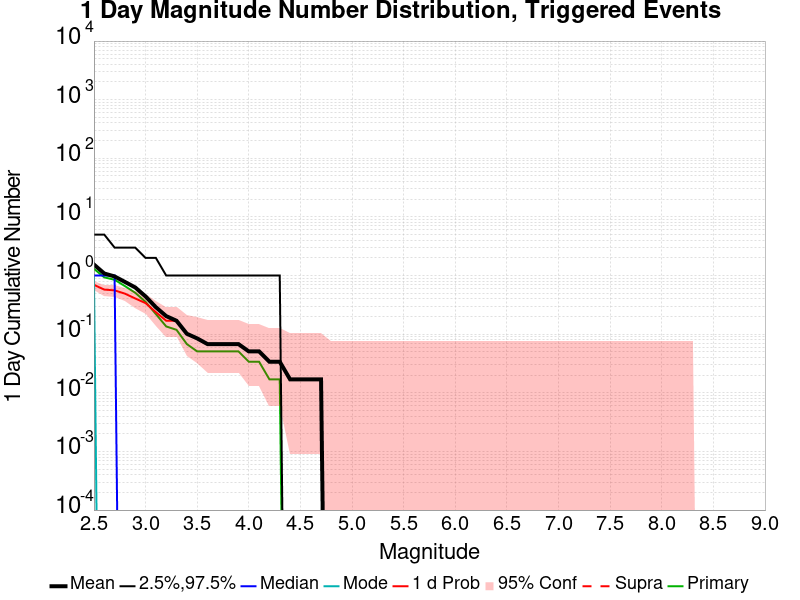

The file beside this chart, header and first rows:
Mag, Mean, 2.5 %ile, 97.5 %ile, Median, Mode, 1 d Probability, 1 d Supra-Seis Prob, Primary Aftershocks Mean
2.5, 1.542, 0.0, 5.0, 1.0, 1.0, 0.6949, 0.0, 1.305
2.6, 1.085, 0.0, 5.0, 1.0, 0.0, 0.5763, 0.0, 0.9322
2.7, 0.9661, 0.0, 3.0, 1.0, 0.0, 0.5593, 0.0, 0.8475
2.8, 0.7797, 0.0, 3.0, 0.0, 0.0, 0.4915, 0.0, 0.661
2.9, 0.6271, 0.0, 3.0, 0.0, 0.0, 0.4068, 0.0, 0.5085
3.0, 0.4407, 0.0, 2.0, 0.0, 0.0, 0.339, 0.0, 0.3559
3.1, 0.2881, 0.0, 2.0, 0.0, 0.0, 0.2373, 0.0, 0.2203
3.2, 0.2034, 0.0, 1.0, 0.0, 0.0, 0.1695, 0.0, 0.1356
3.3, 0.1695, 0.0, 1.0, 0.0, 0.0, 0.1695, 0.0, 0.1186
3.4, 0.1017, 0.0, 1.0, 0.0, 0.0, 0.1017, 0.0, 0.0678
3.5, 0.08475, 0.0, 1.0, 0.0, 0.0, 0.08475, 0.0, 0.05085
3.6, 0.0678, 0.0, 1.0, 0.0, 0.0, 0.0678, 0.0, 0.05085
3.7, 0.0678, 0.0, 1.0, 0.0, 0.0, 0.0678, 0.0, 0.05085
3.8, 0.0678, 0.0, 1.0, 0.0, 0.0, 0.0678, 0.0, 0.05085
3.9, 0.0678, 0.0, 1.0, 0.0, 0.0, 0.0678, 0.0, 0.05085
4.0, 0.05085, 0.0, 1.0, 0.0, 0.0, 0.05085, 0.0, 0.0339
4.1, 0.05085, 0.0, 1.0, 0.0, 0.0, 0.05085, 0.0, 0.0339
4.2, 0.0339, 0.0, 1.0, 0.0, 0.0, 0.0339, 0.0, 0.01695
4.3, 0.0339, 0.0, 1.0, 0.0, 0.0, 0.0339, 0.0, 0.01695
4.4, 0.01695, 0.0, 0.0, 0.0, 0.0, 0.01695, 0.0, 0.0
4.5, 0.01695, 0.0, 0.0, 0.0, 0.0, 0.01695, 0.0, 0.0
4.6, 0.01695, 0.0, 0.0, 0.0, 0.0, 0.01695, 0.0, 0.0
4.7, 0.01695, 0.0, 0.0, 0.0, 0.0, 0.01695, 0.0, 0.0
4.8, 0.0, 0.0, 0.0, 0.0, 0.0, 0.0, 0.0, 0.0
4.9, 0.0, 0.0, 0.0, 0.0, 0.0, 0.0, 0.0, 0.0
5.0, 0.0, 0.0, 0.0, 0.0, 0.0, 0.0, 0.0, 0.0
5.1, 0.0, 0.0, 0.0, 0.0, 0.0, 0.0, 0.0, 0.0
5.2, 0.0, 0.0, 0.0, 0.0, 0.0, 0.0, 0.0, 0.0
5.3, 0.0, 0.0, 0.0, 0.0, 0.0, 0.0, 0.0, 0.0
5.4, 0.0, 0.0, 0.0, 0.0, 0.0, 0.0, 0.0, 0.0
5.5, 0.0, 0.0, 0.0, 0.0, 0.0, 0.0, 0.0, 0.0
5.6, 0.0, 0.0, 0.0, 0.0, 0.0, 0.0, 0.0, 0.0
5.7, 0.0, 0.0, 0.0, 0.0, 0.0, 0.0, 0.0, 0.0
5.8, 0.0, 0.0, 0.0, 0.0, 0.0, 0.0, 0.0, 0.0
5.9, 0.0, 0.0, 0.0, 0.0, 0.0, 0.0, 0.0, 0.0
6.0, 0.0, 0.0, 0.0, 0.0, 0.0, 0.0, 0.0, 0.0
6.1, 0.0, 0.0, 0.0, 0.0, 0.0, 0.0, 0.0, 0.0
6.2, 0.0, 0.0, 0.0, 0.0, 0.0, 0.0, 0.0, 0.0
6.3, 0.0, 0.0, 0.0, 0.0, 0.0, 0.0, 0.0, 0.0
6.4, 0.0, 0.0, 0.0, 0.0, 0.0, 0.0, 0.0, 0.0
6.5, 0.0, 0.0, 0.0, 0.0, 0.0, 0.0, 0.0, 0.0
6.6, 0.0, 0.0, 0.0, 0.0, 0.0, 0.0, 0.0, 0.0
6.7, 0.0, 0.0, 0.0, 0.0, 0.0, 0.0, 0.0, 0.0
6.8, 0.0, 0.0, 0.0, 0.0, 0.0, 0.0, 0.0, 0.0
6.9, 0.0, 0.0, 0.0, 0.0, 0.0, 0.0, 0.0, 0.0
7.0, 0.0, 0.0, 0.0, 0.0, 0.0, 0.0, 0.0, 0.0
7.1, 0.0, 0.0, 0.0, 0.0, 0.0, 0.0, 0.0, 0.0
7.2, 0.0, 0.0, 0.0, 0.0, 0.0, 0.0, 0.0, 0.0
7.3, 0.0, 0.0, 0.0, 0.0, 0.0, 0.0, 0.0, 0.0
7.4, 0.0, 0.0, 0.0, 0.0, 0.0, 0.0, 0.0, 0.0
7.5, 0.0, 0.0, 0.0, 0.0, 0.0, 0.0, 0.0, 0.0
7.6, 0.0, 0.0, 0.0, 0.0, 0.0, 0.0, 0.0, 0.0
7.7, 0.0, 0.0, 0.0, 0.0, 0.0, 0.0, 0.0, 0.0
7.8, 0.0, 0.0, 0.0, 0.0, 0.0, 0.0, 0.0, 0.0
7.9, 0.0, 0.0, 0.0, 0.0, 0.0, 0.0, 0.0, 0.0
8.0, 0.0, 0.0, 0.0, 0.0, 0.0, 0.0, 0.0, 0.0
8.1, 0.0, 0.0, 0.0, 0.0, 0.0, 0.0, 0.0, 0.0
8.2, 0.0, 0.0, 0.0, 0.0, 0.0, 0.0, 0.0, 0.0
8.3, 0.0, 0.0, 0.0, 0.0, 0.0, 0.0, 0.0, 0.0
8.4, 0.0, 0.0, 0.0, 0.0, 0.0, 0.0, 0.0, 0.0
... 6 more rows
